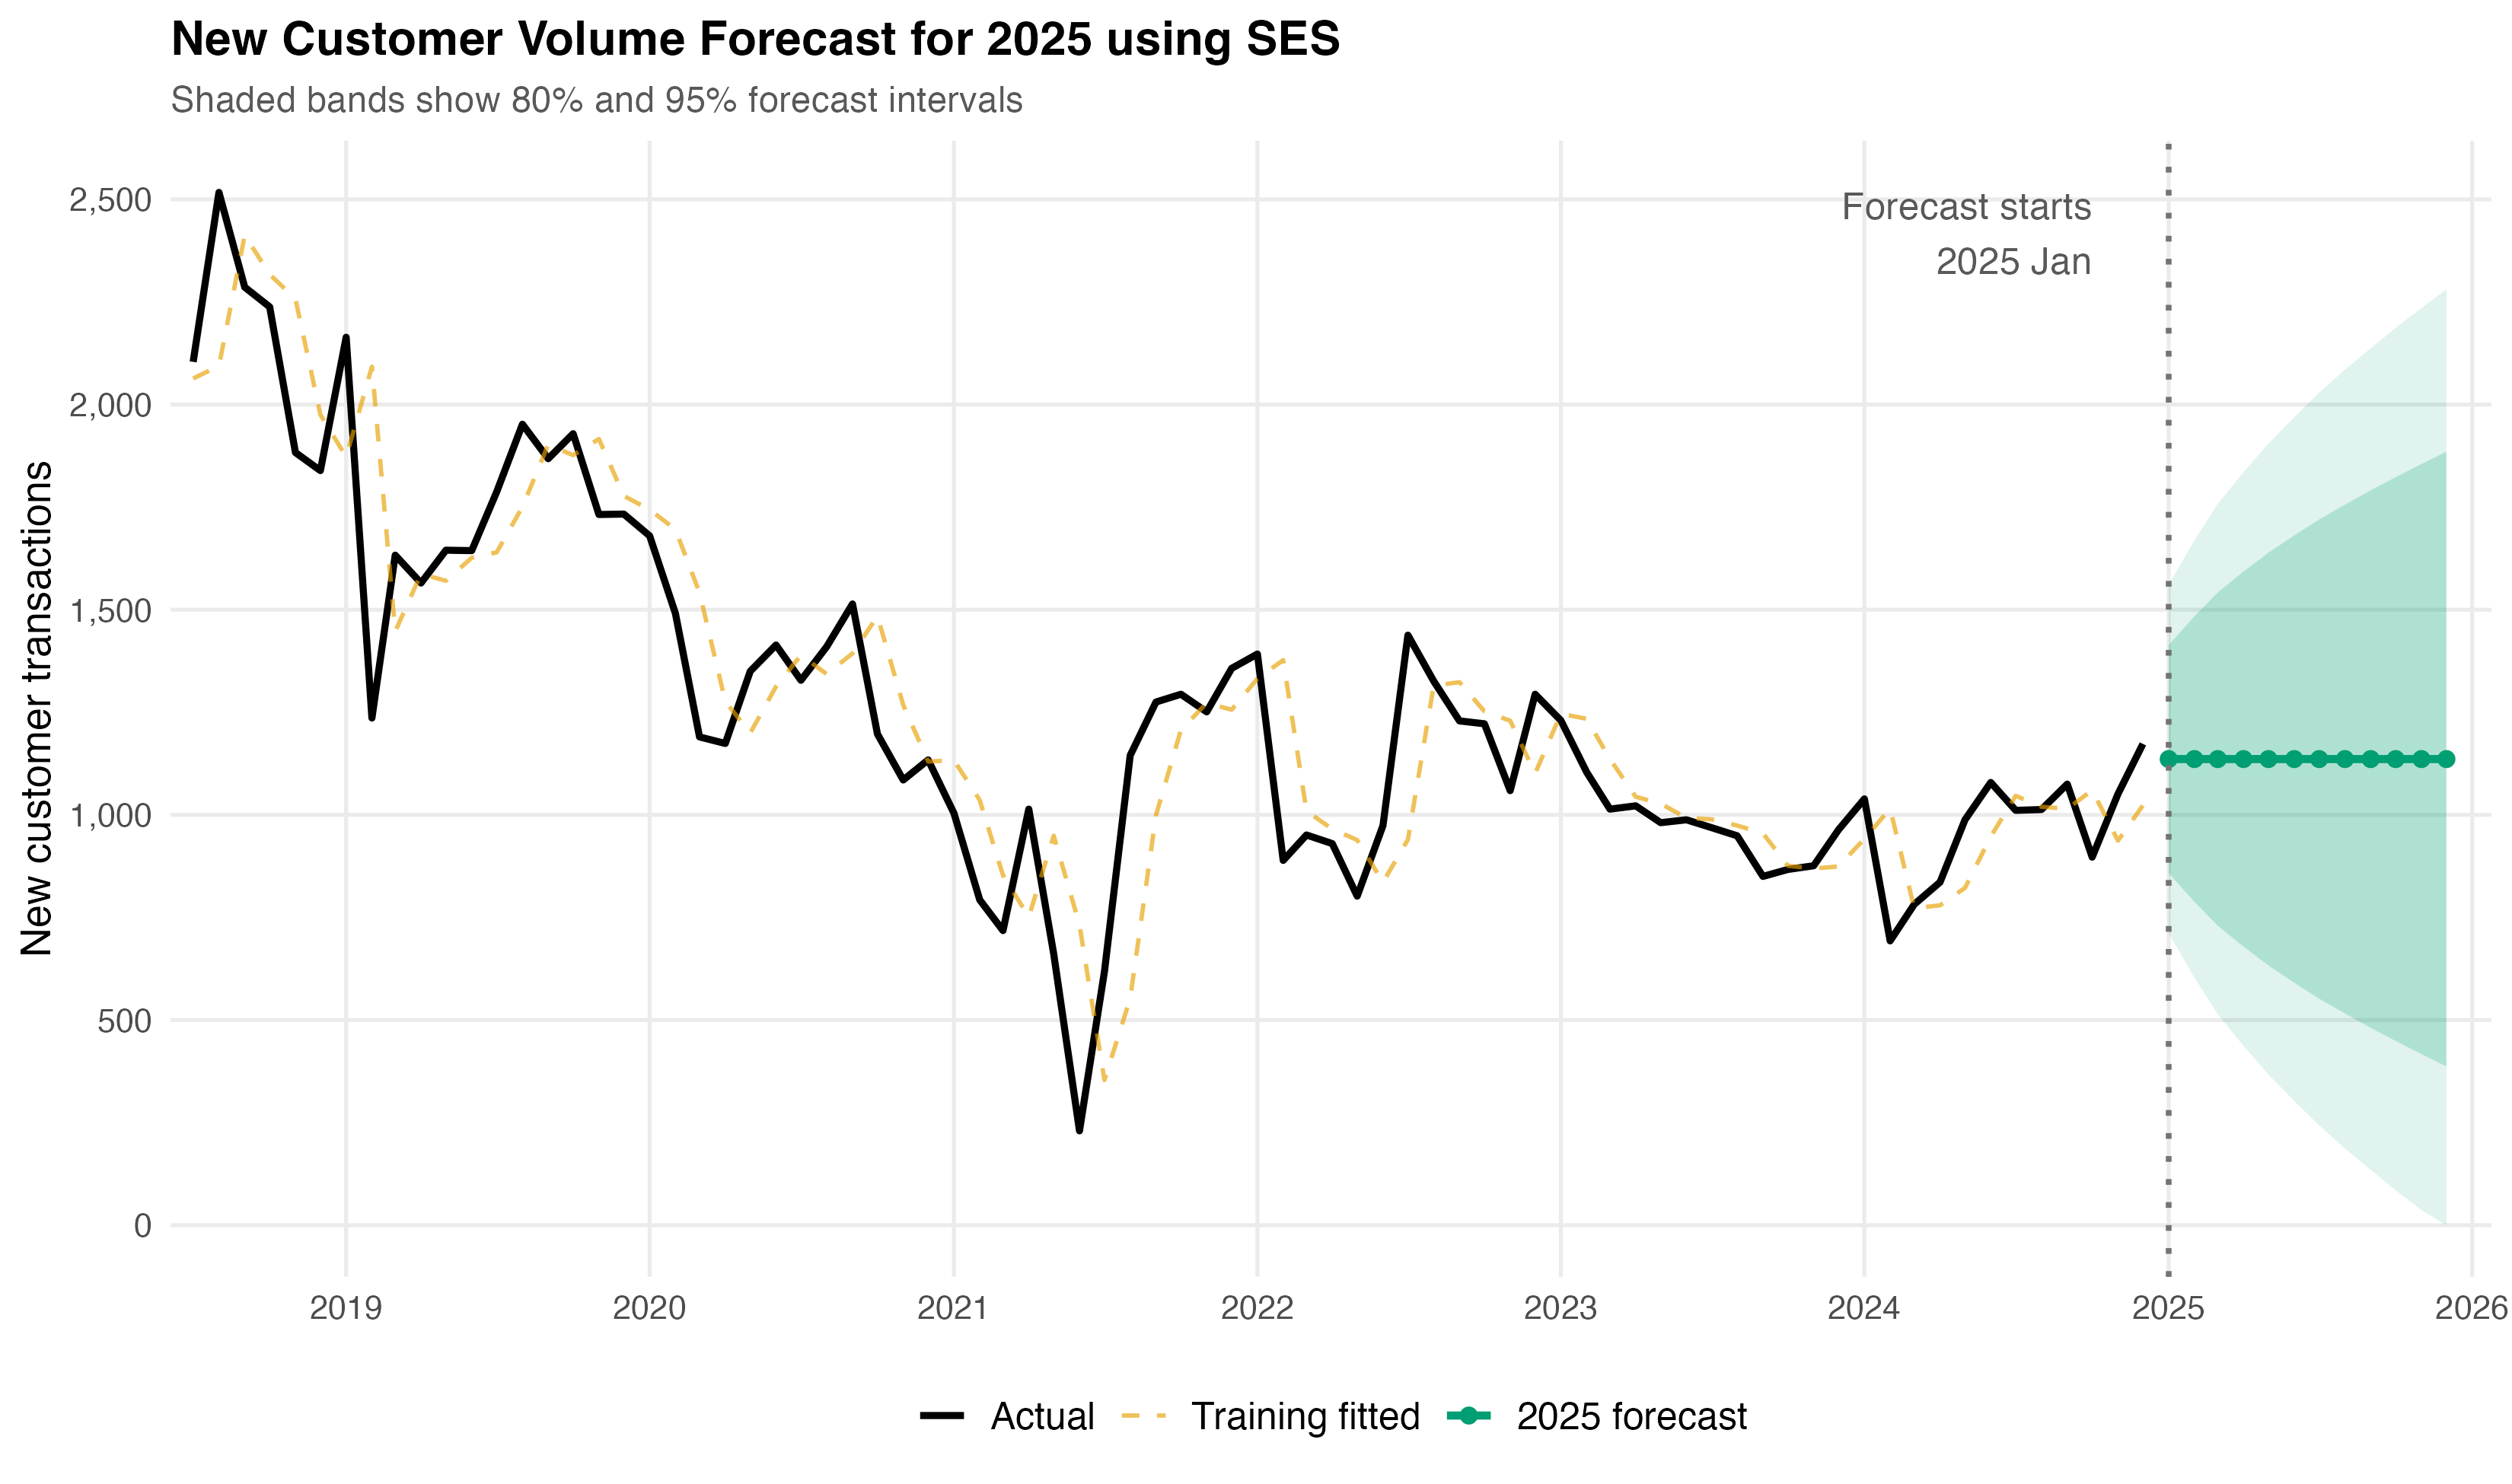

The data file committed next to this chart (first rows):
Month, Month_Date, Target, Selected_Model, Forecast, Lower_80, Upper_80, Lower_95, Upper_95
2025 Jan, 2025-01-01, New Customer Volume, SES, 1136, 858, 1414, 711, 1561
2025 Feb, 2025-02-01, New Customer Volume, SES, 1136, 788, 1484, 603, 1669
2025 Mar, 2025-03-01, New Customer Volume, SES, 1136, 730, 1542, 514, 1758
2025 Apr, 2025-04-01, New Customer Volume, SES, 1136, 679, 1593, 437, 1835
2025 May, 2025-05-01, New Customer Volume, SES, 1136, 633, 1639, 367, 1905
2025 Jun, 2025-06-01, New Customer Volume, SES, 1136, 591, 1681, 303, 1969
2025 Jul, 2025-07-01, New Customer Volume, SES, 1136, 552, 1720, 243, 2029
2025 Aug, 2025-08-01, New Customer Volume, SES, 1136, 516, 1756, 187, 2085
2025 Sep, 2025-09-01, New Customer Volume, SES, 1136, 481, 1791, 135, 2137
2025 Oct, 2025-10-01, New Customer Volume, SES, 1136, 449, 1823, 85, 2187
2025 Nov, 2025-11-01, New Customer Volume, SES, 1136, 417, 1855, 37, 2235
2025 Dec, 2025-12-01, New Customer Volume, SES, 1136, 387, 1885, 0, 2281
